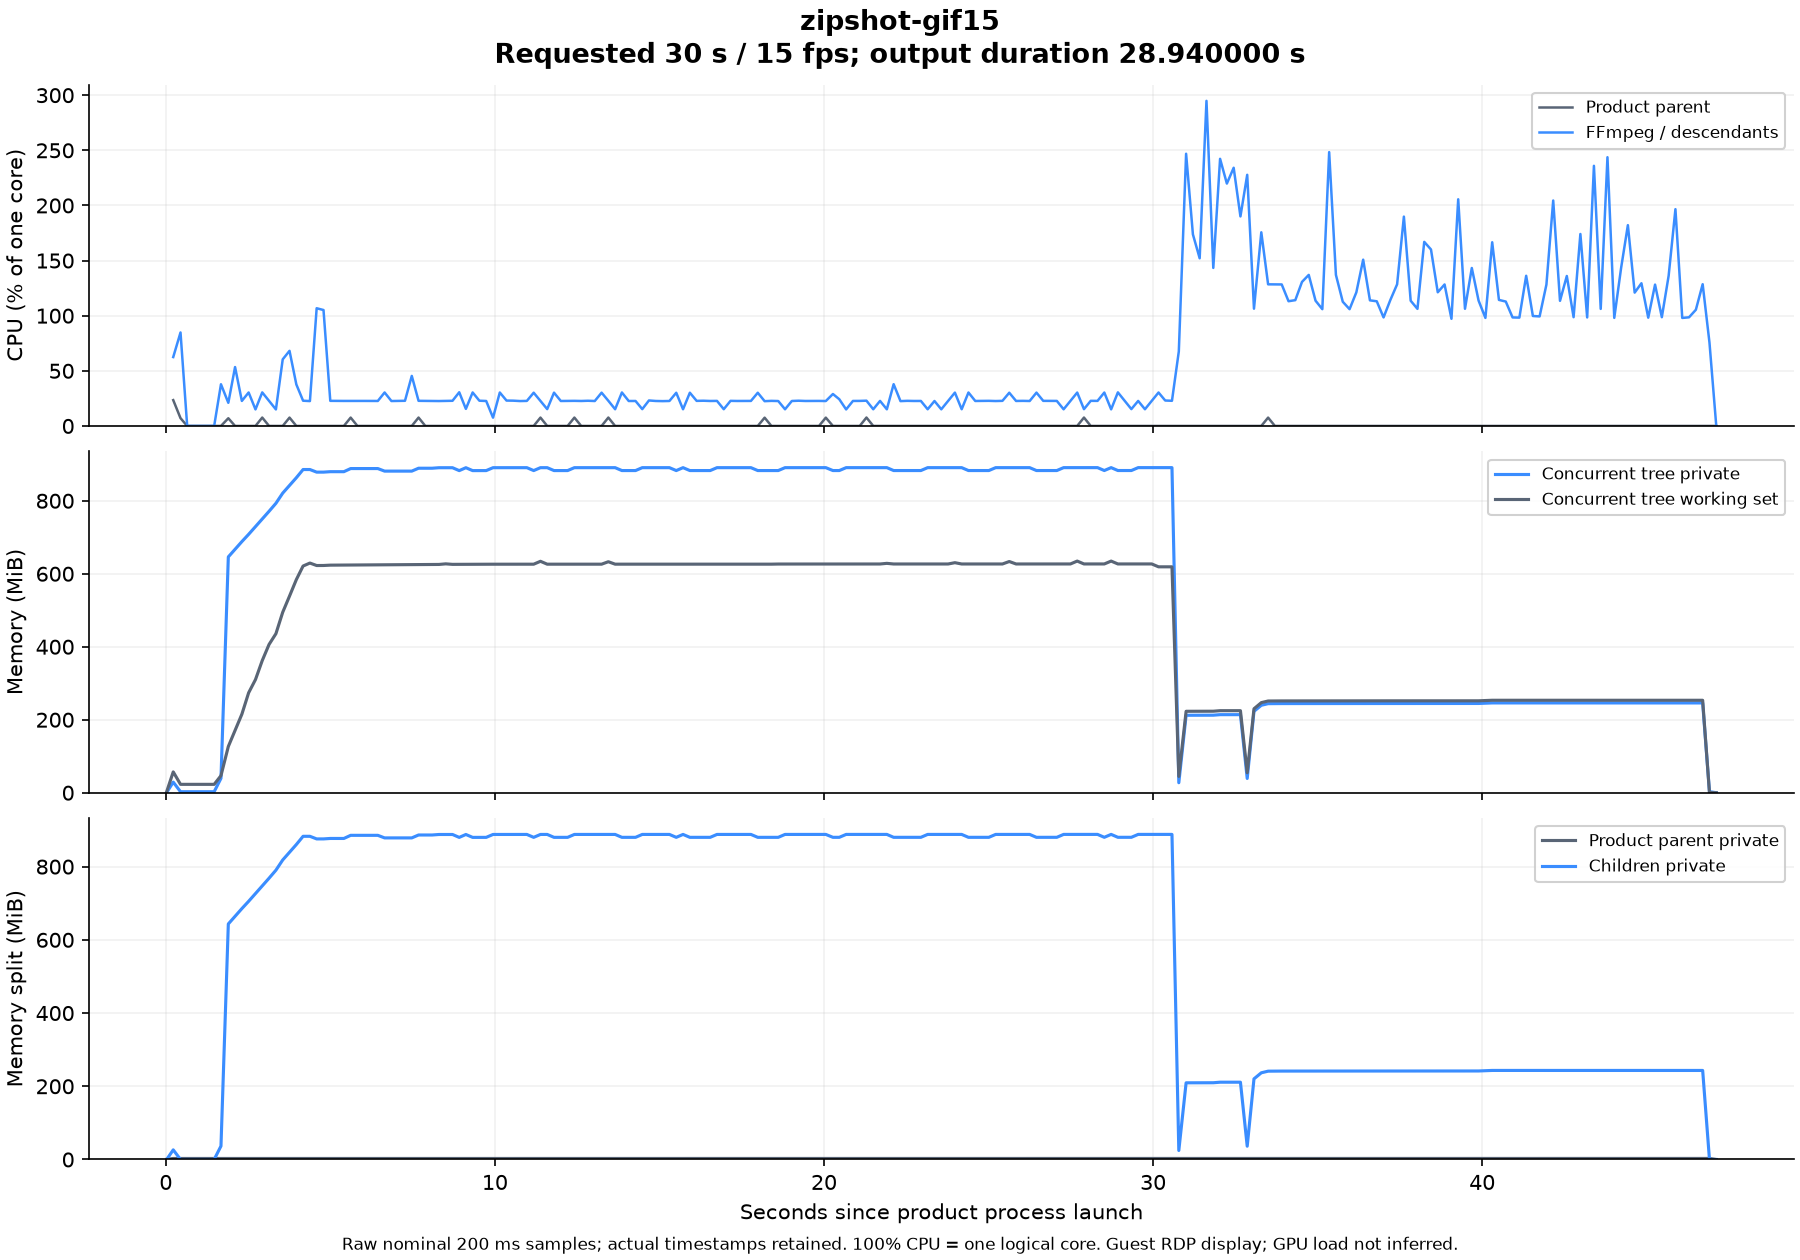

The data file committed next to this chart (first rows):
elapsed_seconds, parent_cpu_seconds, children_cpu_seconds, parent_cpu_one_core_percent, children_cpu_one_core_percent, tree_private_bytes, tree_working_set_bytes, parent_private_bytes, children_private_bytes
0.02613, 0, 0, , , 557056, 2715648, 557056, 0
0.2262, 0.04688, 0.125, 23.43, 62.48, 30470144, 59858944, 2891776, 27578368
0.4474, 0.0625, 0.3125, 7.065, 84.78, 2891776, 24064000, 2891776, 0
0.6499, 0.0625, 0.3125, 0.0, 0.0, 2891776, 24064000, 2891776, 0
0.8553, 0.0625, 0.3125, 0.0, 0.0, 2891776, 24064000, 2891776, 0
1.061, 0.0625, 0.3125, 0.0, 0.0, 2891776, 24064000, 2891776, 0
1.266, 0.0625, 0.3125, 0.0, 0.0, 2891776, 24064000, 2891776, 0
1.47, 0.0625, 0.3125, 0.0, 0.0, 2891776, 24064000, 2891776, 0
1.677, 0.0625, 0.3906, 0.0, 37.81, 41328640, 49016832, 2891776, 38436864
1.9, 0.07812, 0.4375, 6.993, 20.98, 677588992, 132886528, 2891776, 674697216
2.105, 0.07812, 0.5469, 0.0, 53.42, 699539456, 179236864, 2891776, 696647680
2.311, 0.07812, 0.5938, 0.0, 22.7, 721494016, 225505280, 2891776, 718602240
2.517, 0.07812, 0.6562, 0.0, 30.35, 742449152, 287154176, 2891776, 739557376
2.725, 0.07812, 0.6875, 0.0, 15.02, 764678144, 325144576, 2891776, 761786368
2.931, 0.09375, 0.75, 7.607, 30.43, 786628608, 379674624, 2891776, 783736832
3.138, 0.09375, 0.7969, 0.0, 22.67, 808583168, 425992192, 2891776, 805691392
3.346, 0.09375, 0.8281, 0.0, 14.98, 831561728, 456933376, 2891776, 828669952
3.553, 0.09375, 0.9531, 0.0, 60.42, 860835840, 518578176, 2891776, 857944064
3.759, 0.1094, 1.094, 7.57, 68.13, 882823168, 564932608, 2891776, 879931392
3.967, 0.1094, 1.172, 0.0, 37.65, 905068544, 612384768, 2891776, 902176768
4.172, 0.1094, 1.219, 0.0, 22.9, 928583680, 651358208, 2891776, 925691904
4.379, 0.1094, 1.266, 0.0, 22.56, 928600064, 659902464, 2891776, 925708288
4.584, 0.1094, 1.484, 0.0, 106.8, 921120768, 652783616, 2891776, 918228992
4.792, 0.1094, 1.703, 0.0, 105.1, 921153536, 652898304, 2891776, 918261760
4.998, 0.1094, 1.75, 0.0, 22.78, 922435584, 653864960, 2891776, 919543808
5.205, 0.1094, 1.797, 0.0, 22.69, 922435584, 654000128, 2891776, 919543808
5.411, 0.1094, 1.844, 0.0, 22.69, 922435584, 654131200, 2891776, 919543808
5.618, 0.125, 1.891, 7.575, 22.73, 931393536, 654303232, 2891776, 928501760
5.823, 0.125, 1.938, 0.0, 22.8, 931393536, 654381056, 2891776, 928501760
6.03, 0.125, 1.984, 0.0, 22.7, 931393536, 654516224, 2891776, 928501760
6.236, 0.125, 2.031, 0.0, 22.71, 931393536, 654647296, 2891776, 928501760
6.443, 0.125, 2.078, 0.0, 22.67, 931393536, 654778368, 2891776, 928501760
6.649, 0.125, 2.141, 0.0, 30.35, 924037120, 654946304, 2891776, 921145344
6.856, 0.125, 2.188, 0.0, 22.61, 924037120, 655011840, 2891776, 921145344
7.063, 0.125, 2.234, 0.0, 22.7, 924037120, 655151104, 2891776, 921145344
7.268, 0.125, 2.281, 0.0, 22.82, 924037120, 655282176, 2891776, 921145344
7.475, 0.125, 2.375, 0.0, 45.37, 924037120, 655413248, 2891776, 921145344
7.68, 0.1406, 2.422, 7.597, 22.79, 932352000, 655486976, 2891776, 929460224
7.887, 0.1406, 2.469, 0.0, 22.73, 932352000, 655630336, 2891776, 929460224
8.093, 0.1406, 2.516, 0.0, 22.74, 932352000, 655761408, 2891776, 929460224
8.3, 0.1406, 2.562, 0.0, 22.6, 933797888, 655904768, 2891776, 930906112
8.507, 0.1406, 2.609, 0.0, 22.7, 933826560, 657588224, 2891776, 930934784
8.712, 0.1406, 2.656, 0.0, 22.83, 933822464, 656130048, 2891776, 930930688
8.917, 0.1406, 2.719, 0.0, 30.56, 925511680, 656252928, 2891776, 922619904
9.118, 0.1406, 2.75, 0.0, 15.48, 933826560, 656392192, 2891776, 930934784
9.324, 0.1406, 2.812, 0.0, 30.38, 925511680, 656502784, 2891776, 922619904
9.529, 0.1406, 2.859, 0.0, 22.89, 925540352, 656531456, 2891776, 922648576
9.736, 0.1406, 2.906, 0.0, 22.65, 925569024, 656560128, 2891776, 922677248
9.944, 0.1406, 2.922, 0.0, 7.523, 933883904, 656576512, 2891776, 930992128
10.15, 0.1406, 2.984, 0.0, 30.34, 933912576, 656605184, 2891776, 931020800
10.35, 0.1406, 3.031, 0.0, 23.03, 933937152, 656633856, 2891776, 931045376
10.56, 0.1406, 3.078, 0.0, 22.93, 933941248, 656637952, 2891776, 931049472
10.77, 0.1406, 3.125, 0.0, 22.58, 933941248, 656637952, 2891776, 931049472
10.97, 0.1406, 3.172, 0.0, 22.71, 933941248, 656637952, 2891776, 931049472
11.18, 0.1406, 3.234, 0.0, 30.14, 925626368, 656629760, 2891776, 922734592
11.38, 0.1562, 3.281, 7.584, 22.75, 933937152, 664928256, 2891776, 931045376
11.59, 0.1562, 3.312, 0.0, 15.27, 933941248, 656637952, 2891776, 931049472
11.8, 0.1562, 3.375, 0.0, 30.19, 925626368, 656642048, 2891776, 922734592
12, 0.1562, 3.422, 0.0, 22.64, 925626368, 656646144, 2891776, 922734592
12.21, 0.1562, 3.469, 0.0, 22.69, 925626368, 656646144, 2891776, 922734592
... 169 more rows
